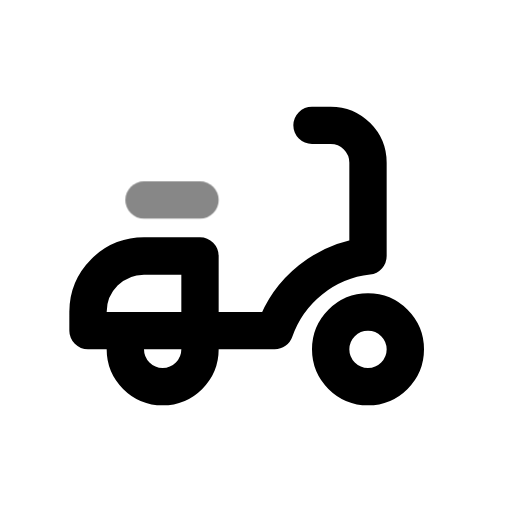
t = 0.00 s
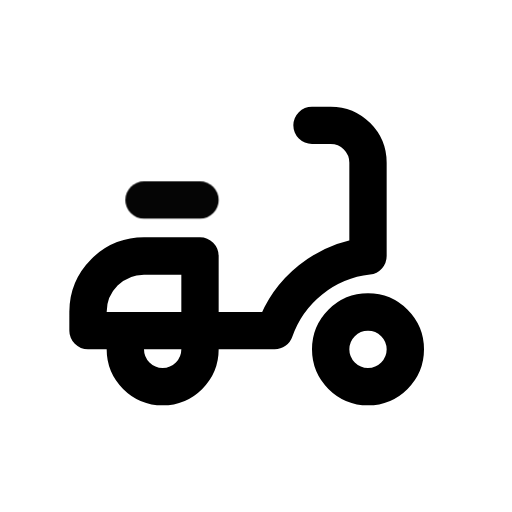
t = 0.50 s
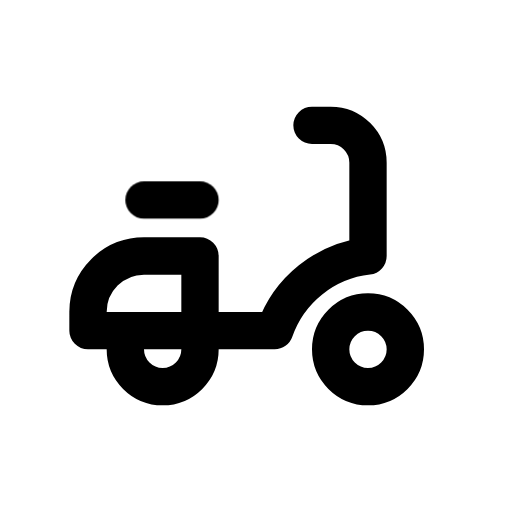
t = 1.08 s
t = 1.56 s: frame unchanged from t = 1.08 s, image omitted
t = 1.96 s: frame unchanged from t = 1.08 s, image omitted
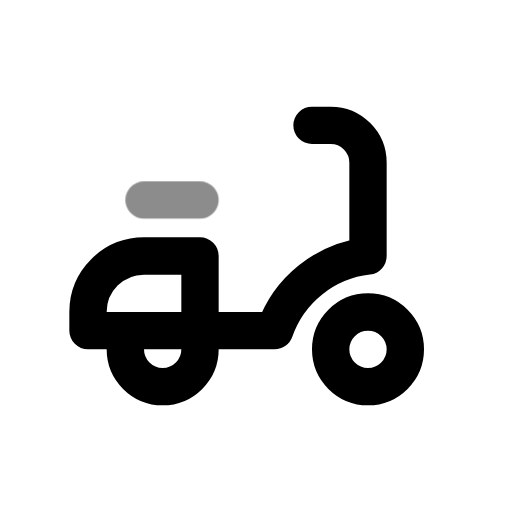
t = 2.75 s

The animated SVG that drew these frames (rendered in a browser with its animation timeline set to each time). Animation: 1 CSS @keyframes rule; one cycle of 3.15 s, repeats indefinitely.

<svg xmlns="http://www.w3.org/2000/svg" width="24" height="24" fill="none" stroke="currentColor" stroke-linecap="round" stroke-linejoin="round" stroke-width="2" viewBox="0 0 24 24">
    <!-- Generated by scripts/icon-expansion/generate.mjs -->
    <!-- Adapted from Tabler Icons 3.34.1.
MIT License

Copyright (c) 2020-2024 Paweł Kuna

Permission is hereby granted, free of charge, to any person obtaining a copy
of this software and associated documentation files (the "Software"), to deal
in the Software without restriction, including without limitation the rights
to use, copy, modify, merge, publish, distribute, sublicense, and/or sell
copies of the Software, and to permit persons to whom the Software is
furnished to do so, subject to the following conditions:

The above copyright notice and this permission notice shall be included in all
copies or substantial portions of the Software.

THE SOFTWARE IS PROVIDED "AS IS", WITHOUT WARRANTY OF ANY KIND, EXPRESS OR
IMPLIED, INCLUDING BUT NOT LIMITED TO THE WARRANTIES OF MERCHANTABILITY,
FITNESS FOR A PARTICULAR PURPOSE AND NONINFRINGEMENT. IN NO EVENT SHALL THE
AUTHORS OR COPYRIGHT HOLDERS BE LIABLE FOR ANY CLAIM, DAMAGES OR OTHER
LIABILITY, WHETHER IN AN ACTION OF CONTRACT, TORT OR OTHERWISE, ARISING FROM,
OUT OF OR IN CONNECTION WITH THE SOFTWARE OR THE USE OR OTHER DEALINGS IN THE
SOFTWARE. -->
    <style>
        @media (prefers-reduced-motion: no-preference) {
            @keyframes ira-exp-pulse { 0%, 100% { opacity: 1; } 22% { opacity: .45; } 40% { opacity: 1; } }
            [data-ira-motion="moped"] { transform-box: fill-box; transform-origin: center; animation: ira-exp-pulse 2.65s ease-in-out -0.5s infinite; }
        }
    </style>
    <g transform="translate(1.5 1.5) scale(.875)"><path d="M18 17m-2 0a2 2 0 1 0 4 0a2 2 0 1 0 -4 0"/><path d="M5 16v1a2 2 0 0 0 4 0v-5h-3a3 3 0 0 0 -3 3v1h10a6 6 0 0 1 5 -4v-5a2 2 0 0 0 -2 -2h-1"/></g>
    <g data-ira-motion="moped"><g transform="translate(1.5 1.5) scale(.875)"><path d="M6 9l3 0"/></g></g>
</svg>
